Dataset: preprocessed (GitHub, Nishmaa93/Thesis_Ehr_Model). Classes: COVID-19, normal, pneumonia, turberculosis.

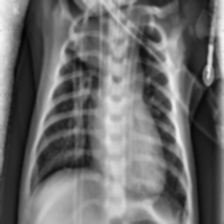
Label: pneumonia

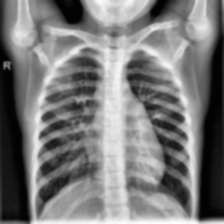
Label: normal

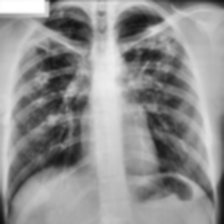
Label: turberculosis

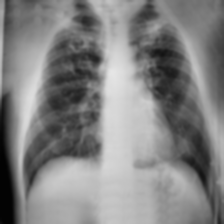
Label: turberculosis

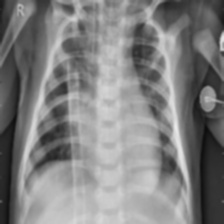
Label: pneumonia

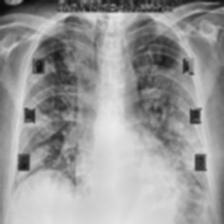
Label: COVID-19
